The GitHub repository SimGod46/ArduinoNoVidentesUDD contains a labelled image folder "Data" with 2 categories: DHT 11 sensor, PIR sensor. Examples follow, each with its label.

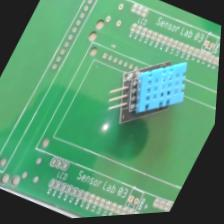
Label: DHT 11 sensor

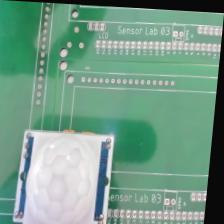
Label: PIR sensor

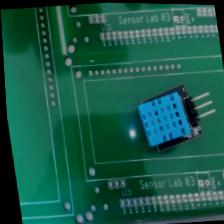
Label: DHT 11 sensor

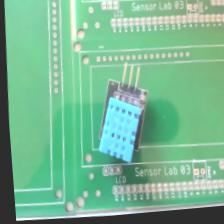
Label: DHT 11 sensor

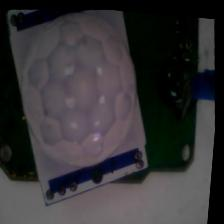
Label: PIR sensor

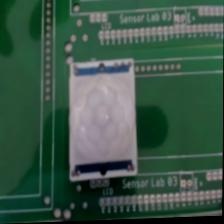
Label: PIR sensor
